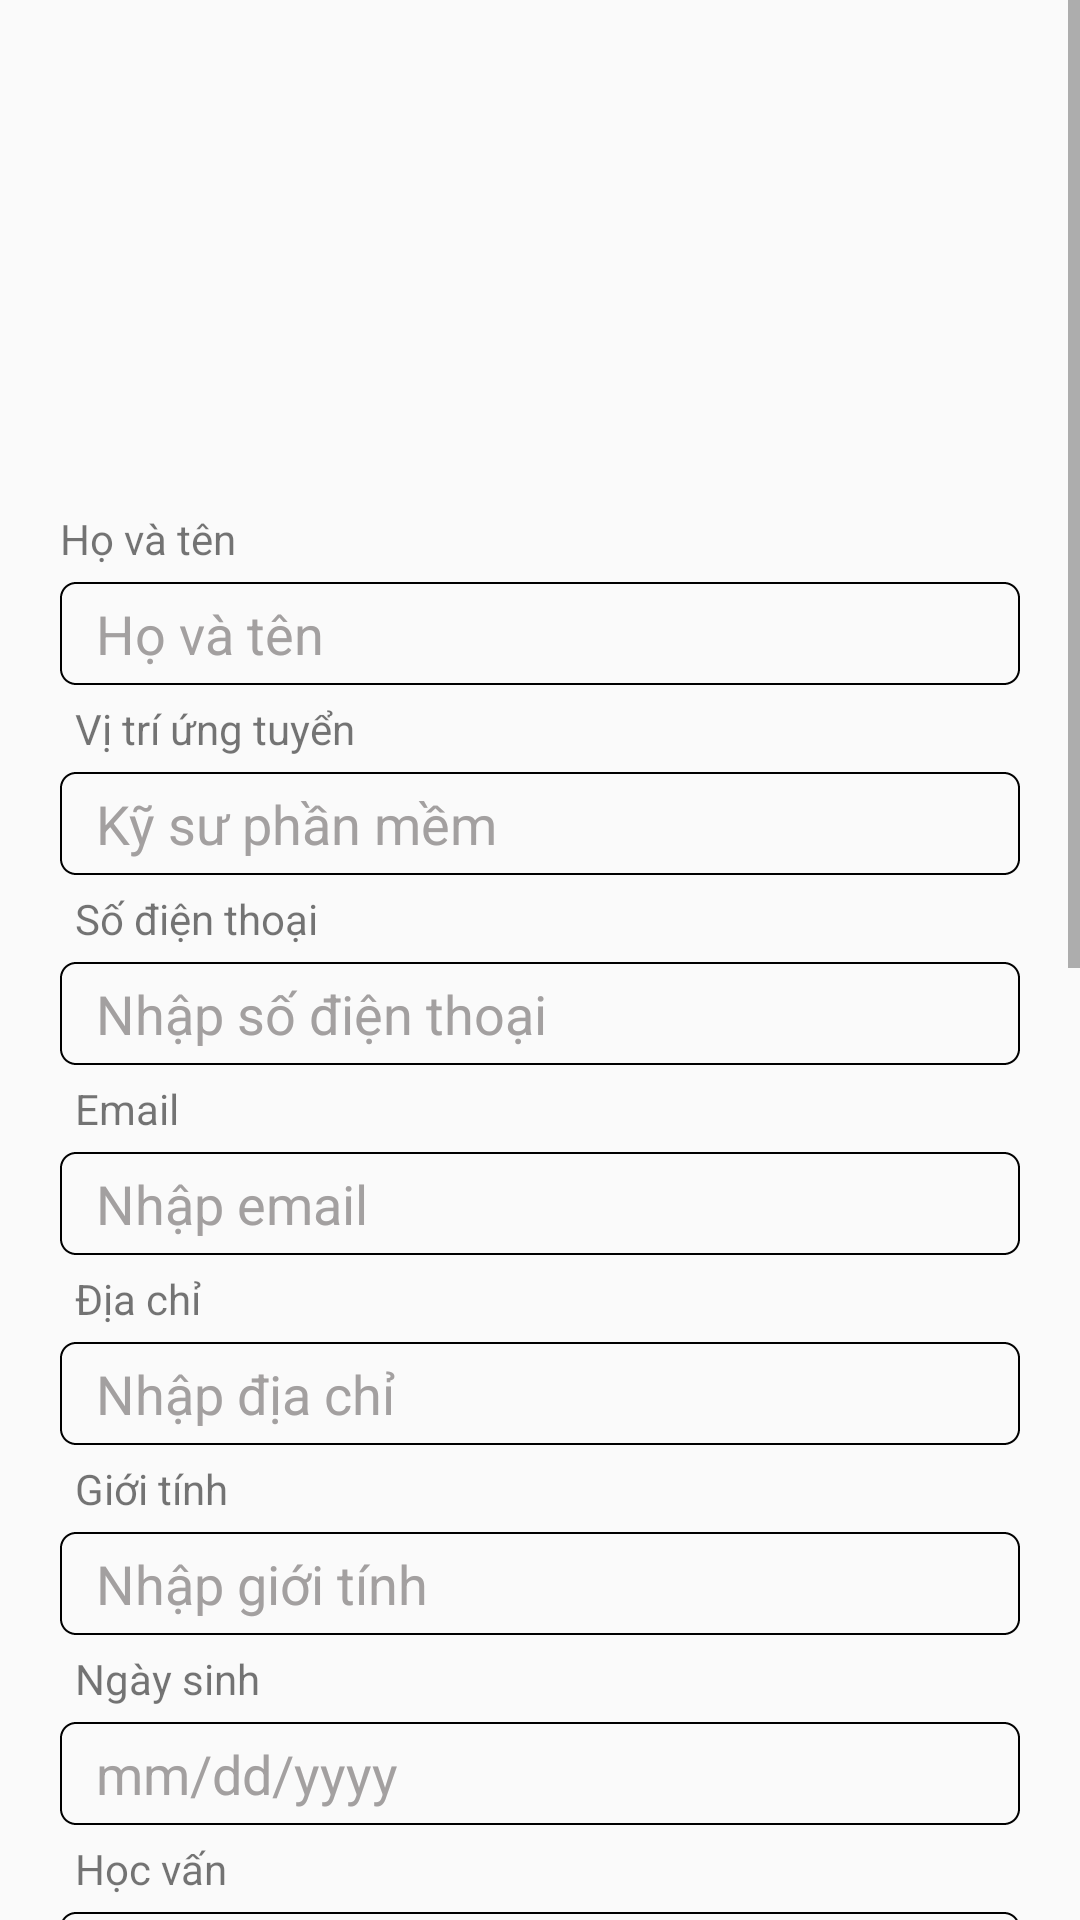

Android layout source for this screen:
<!-- AndroidManifest.xml: application theme Theme.FinalExam -->
<!-- res/layout/activity_cvform_acitivity.xml -->
<?xml version="1.0" encoding="utf-8"?>
<ScrollView xmlns:android="http://schemas.android.com/apk/res/android"
    android:layout_width="match_parent"
    android:layout_height="match_parent">

    <LinearLayout
        android:layout_width="match_parent"
        android:layout_height="wrap_content"
        android:orientation="vertical"
        android:padding="20dp">
        
        <ImageView
            android:id="@+id/img_cv_photo"
            android:layout_width="90dp"
            android:layout_height="120dp"
            android:layout_marginBottom="30dp"
            android:src="@drawable/ic_launcher_background"
            android:scaleType="centerCrop"/>

        
        <TextView
            android:layout_width="match_parent"
            android:layout_height="wrap_content"
            android:text="Họ và tên"
            android:layout_marginBottom="5dp" />
        <EditText
            android:id="@+id/edit_text_name"
            android:layout_width="match_parent"
            android:layout_height="wrap_content"
            android:inputType="text"
            android:maxLines="1"
            android:background="@drawable/custom_cv_field"
            android:hint="Họ và tên"
            android:textColorHint="@color/gray" />

        
        <TextView
            android:layout_width="match_parent"
            android:layout_height="wrap_content"
            android:text="Vị trí ứng tuyển"
            android:layout_margin="5dp"/>
        <EditText
            android:id="@+id/edit_text_role"
            android:layout_width="match_parent"
            android:layout_height="wrap_content"
            android:inputType="text"
            android:maxLines="1"
            android:background="@drawable/custom_cv_field"
            android:hint="Kỹ sư phần mềm"
            android:textColorHint="@color/gray"/>

        
        <TextView
            android:layout_width="match_parent"
            android:layout_height="wrap_content"
            android:text="Số điện thoại"
            android:layout_margin="5dp"/>
        <EditText
            android:id="@+id/edit_text_phone"
            android:layout_width="match_parent"
            android:layout_height="wrap_content"
            android:inputType="phone"
            android:maxLines="1"
            android:background="@drawable/custom_cv_field"
            android:hint="Nhập số điện thoại"
            android:textColorHint="@color/gray"
            />

        
        <TextView
            android:layout_width="match_parent"
            android:layout_height="wrap_content"
            android:text="Email"
            android:layout_margin="5dp"/>
        <EditText
            android:id="@+id/edit_text_email"
            android:layout_width="match_parent"
            android:layout_height="wrap_content"
            android:inputType="textEmailAddress"
            android:maxLines="1"
            android:background="@drawable/custom_cv_field"
            android:hint="Nhập email"
            android:textColorHint="@color/gray"/>

        
        <TextView
            android:layout_width="match_parent"
            android:layout_height="wrap_content"
            android:text="Địa chỉ"
            android:layout_margin="5dp"/>
        <EditText
            android:id="@+id/edit_text_address"
            android:layout_width="match_parent"
            android:layout_height="wrap_content"
            android:inputType="text"
            android:maxLines="1"
            android:background="@drawable/custom_cv_field"
            android:hint="Nhập địa chỉ"
            android:textColorHint="@color/gray"/>

        
        <TextView
            android:layout_width="match_parent"
            android:layout_height="wrap_content"
            android:text="Giới tính"
            android:layout_margin="5dp"/>
        <EditText
            android:id="@+id/edit_text_gender"
            android:layout_width="match_parent"
            android:layout_height="wrap_content"
            android:inputType="text"
            android:maxLines="1"
            android:background="@drawable/custom_cv_field"
            android:hint="Nhập giới tính"
            android:textColorHint="@color/gray"/>

        
        <TextView
            android:layout_width="match_parent"
            android:layout_height="wrap_content"
            android:text="Ngày sinh"
            android:layout_margin="5dp"/>
        <EditText
            android:id="@+id/edit_text_dob"
            android:layout_width="match_parent"
            android:layout_height="wrap_content"
            android:inputType="date"
            android:background="@drawable/custom_cv_field"
            android:hint="mm/dd/yyyy"
            android:textColorHint="@color/gray"/>

        
        <TextView
            android:layout_width="match_parent"
            android:layout_height="wrap_content"
            android:text="Học vấn"
            android:layout_margin="5dp"/>
        <EditText
            android:id="@+id/edit_text_education"
            android:layout_width="match_parent"
            android:layout_height="wrap_content"
            android:inputType="textMultiLine"
            android:background="@drawable/custom_cv_field"
            android:hint="Có thể nhập nhiều dòng"
            android:textColorHint="@color/gray"
            />

        
        <TextView
            android:layout_width="match_parent"
            android:layout_height="wrap_content"
            android:text="Kinh nghiệm làm việc"
            android:layout_margin="5dp"/>
        <Button
            android:id="@+id/btnExpList"
            android:layout_width="wrap_content"
            android:layout_height="wrap_content"
            android:text="Kinh nghiệm làm việc"
            android:background="@drawable/custom_button_tron"
            android:textColor="@color/white"/>

        
        <TextView
            android:layout_width="match_parent"
            android:layout_height="wrap_content"
            android:text="Chứng chỉ"
            android:layout_margin="5dp"/>
        <EditText
            android:id="@+id/edit_text_degree"
            android:layout_width="match_parent"
            android:layout_height="wrap_content"
            android:inputType="textMultiLine"
            android:background="@drawable/custom_cv_field"
            android:hint="Có thể nhập nhiều dòng"
            android:textColorHint="@color/gray"
            />

        
        <TextView
            android:layout_width="match_parent"
            android:layout_height="wrap_content"
            android:text="Các kỹ năng"
            android:layout_margin="5dp"/>
        <EditText
            android:id="@+id/edit_text_skills"
            android:layout_width="match_parent"
            android:layout_height="wrap_content"
            android:inputType="textMultiLine"
            android:background="@drawable/custom_cv_field"
            android:hint="Có thể nhập nhiều dòng"
            android:textColorHint="@color/gray"/>

        
        <TextView
            android:layout_width="match_parent"
            android:layout_height="wrap_content"
            android:text="Mục tiêu nghề nghiệp"
            android:layout_margin="5dp"
            />
        <EditText
            android:id="@+id/edit_text_career_goals"
            android:layout_width="match_parent"
            android:layout_height="wrap_content"
            android:inputType="textMultiLine"
            android:background="@drawable/custom_cv_field"
            android:hint="Có thể nhập nhiều dòng"
            android:textColorHint="@color/gray"/>

        
        <TextView
            android:layout_width="match_parent"
            android:layout_height="wrap_content"
            android:text="Hoạt động xã hội đã tham gia"
            android:layout_margin="5dp"/>
        <EditText
            android:id="@+id/edit_text_social_activities"
            android:layout_width="match_parent"
            android:layout_height="wrap_content"
            android:inputType="text"
            android:maxLines="1"
            android:background="@drawable/custom_cv_field"
            android:hint="Có thể nhập nhiều dòng"
            android:textColorHint="@color/gray"/>

        
        <TextView
            android:layout_width="match_parent"
            android:layout_height="wrap_content"
            android:text="Sở thích"
            android:layout_margin="5dp"/>
        <EditText
            android:id="@+id/edit_text_hobbies"
            android:layout_width="match_parent"
            android:layout_height="wrap_content"
            android:inputType="textMultiLine"
            android:background="@drawable/custom_cv_field"
            android:hint="Có thể nhập nhiều dòng"
            android:textColorHint="@color/gray"/>

        
        <TextView
            android:layout_width="match_parent"
            android:layout_height="wrap_content"
            android:text="Danh hiệu và giải thưởng"
            android:layout_margin="5dp"/>
        <EditText
            android:id="@+id/edit_text_achievement"
            android:layout_width="match_parent"
            android:layout_height="wrap_content"
            android:inputType="textMultiLine"
            android:background="@drawable/custom_cv_field"
            android:hint="Có thể nhập nhiều dòng"
            android:textColorHint="@color/gray"/>

        
        <TextView
            android:layout_width="match_parent"
            android:layout_height="wrap_content"
            android:text="Thông tin thêm"
            android:layout_margin="5dp"/>
        <EditText
            android:id="@+id/edit_text_more_info"
            android:layout_width="match_parent"
            android:layout_height="wrap_content"
            android:inputType="text"
            android:maxLines="1"
            android:background="@drawable/custom_cv_field"
            android:hint="Có thể nhập nhiều dòng"
            android:textColorHint="@color/gray"/>

        
        <Button
            android:id="@+id/button_save_cv"
            android:layout_width="match_parent"
            android:layout_height="wrap_content"
            android:text="Save CV"
            android:layout_marginTop="10dp"/>

    </LinearLayout>
</ScrollView>
<!-- resources referenced by this layout -->
<resources>
  <color name="gray">#A3A0A0</color>
  <color name="white">#FFFFFFFF</color>
  <!-- drawable custom_button_tron (drawable) -->
  <?xml version="1.0" encoding="utf-8"?>
  <shape xmlns:android="http://schemas.android.com/apk/res/android">
      <solid
          android:color="@color/blue"/>
      <corners
          android:radius="15dp"/>
  </shape>
  <!-- drawable custom_cv_field (drawable) -->
  <?xml version="1.0" encoding="utf-8"?>
  <shape xmlns:android="http://schemas.android.com/apk/res/android">
  
      <padding
          android:top="5dp"
          android:bottom="5dp"
          android:right="5dp"
          android:left="12dp"/>
      <stroke
          android:width="2px"
          android:dashWidth="2px"/>
      <corners
          android:radius="5dp"/>
  </shape>
  <style name="Theme.FinalExam" parent="Base.Theme.FinalExam" />
  <color name="blue">#01579B</color>
  <style name="Base.Theme.FinalExam" parent="Theme.AppCompat.DayNight.NoActionBar">
          
          
      </style>
</resources>
